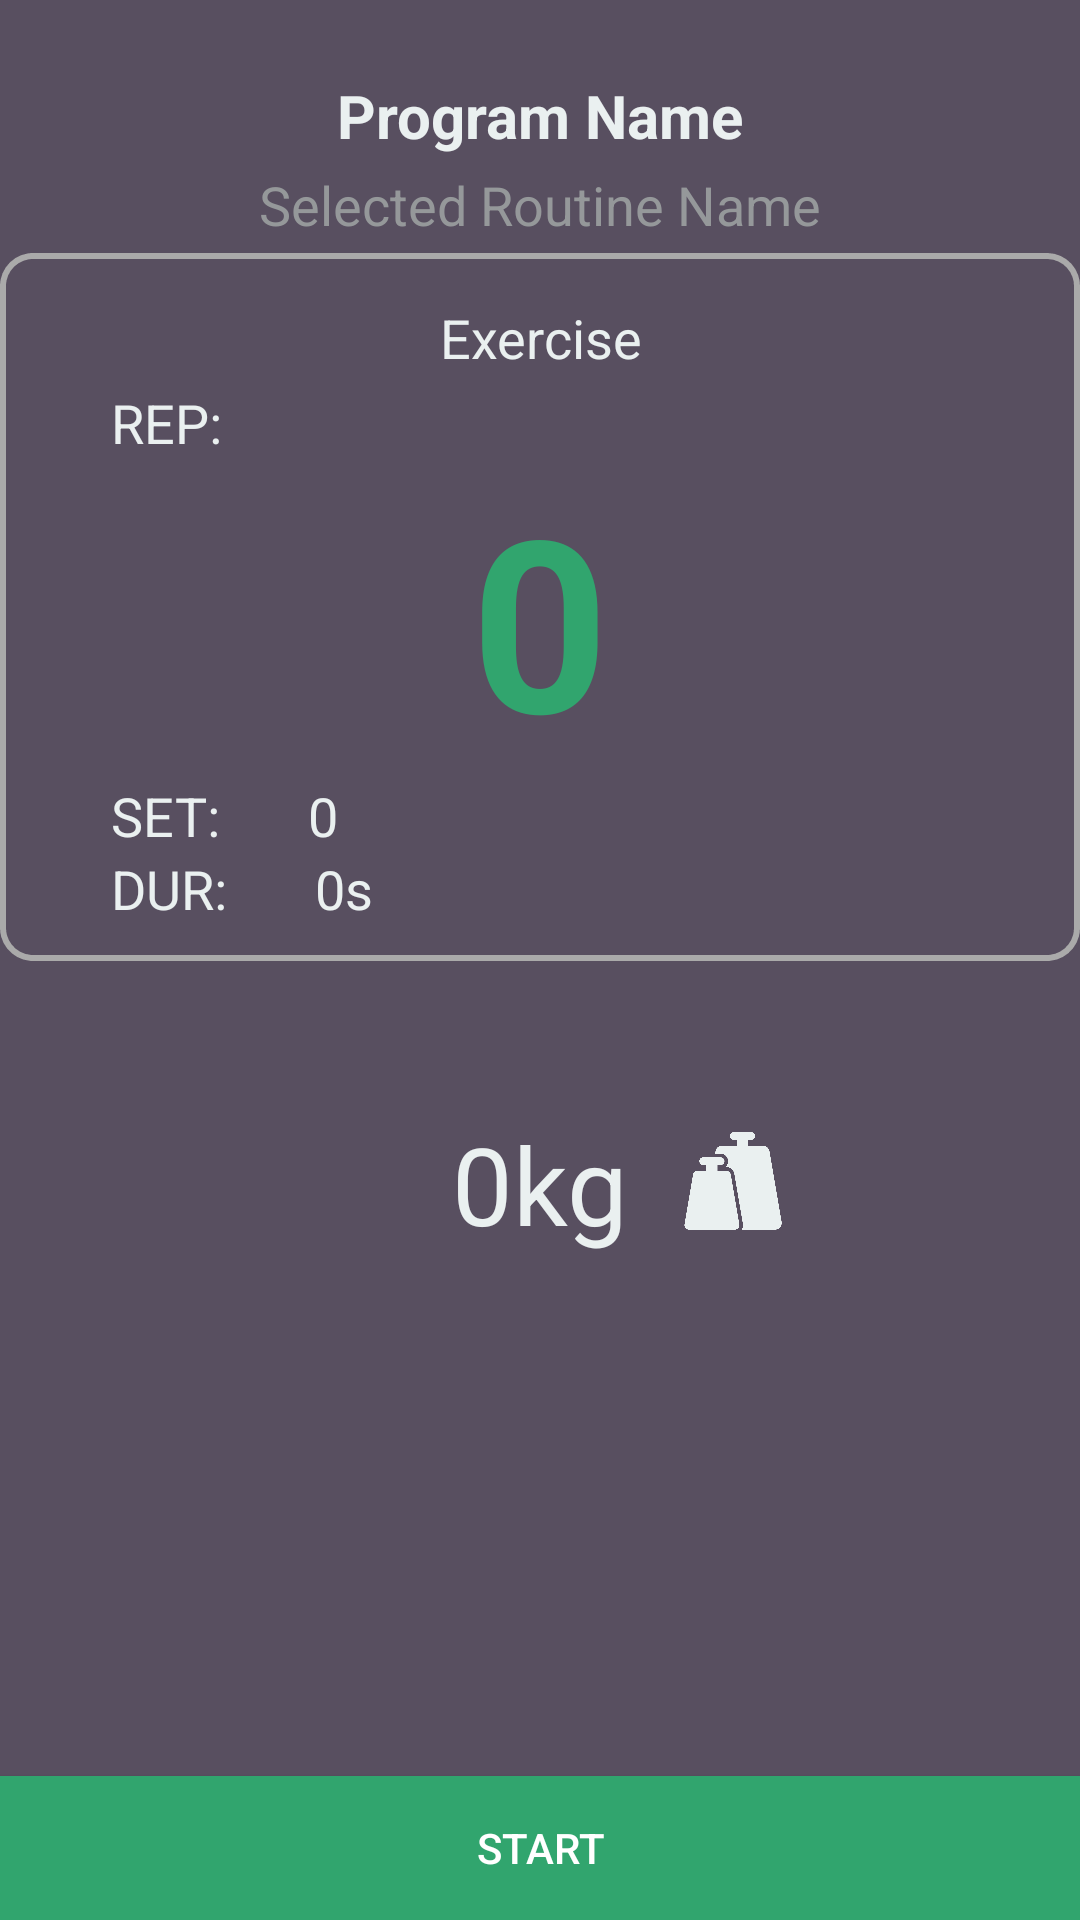

Here is an Android app screen rendered from its layout file. Give the layout XML and the strings, colors and styles it references.
<!-- AndroidManifest.xml: application theme AppTheme -->
<!-- res/layout/activity_counting.xml -->
<?xml version="1.0" encoding="utf-8"?>
<RelativeLayout xmlns:android="http://schemas.android.com/apk/res/android"
    android:orientation="vertical" android:layout_width="match_parent"
    android:background="@color/colorGray"
    android:fitsSystemWindows="true"
    android:layout_height="match_parent">

    <TextView
android:layout_marginTop="25dp"
        android:textColor="@color/colorGap"
        android:id="@+id/textCount1"
        android:layout_width="fill_parent"
        android:layout_height="wrap_content"
        android:padding="@dimen/activity_horizontal_margin"
        android:text="Program Name"
        android:textStyle="bold"
        android:textAlignment="center"
        android:textSize="20dp"
        android:textAppearance="?android:attr/textAppearanceMedium"
         />

    <TextView
        android:id="@+id/textCount2"
        android:layout_width="fill_parent"
        android:layout_height="wrap_content"

        android:padding="4dp"
        android:text="Selected Routine Name"
        android:textAlignment="center"
        android:layout_below="@+id/textCount1"
        android:textAppearance="?android:attr/textAppearanceMedium"
        android:textColor="@color/colorLightGray" />


    <LinearLayout
        android:layout_marginTop="@dimen/activity_vertical_margin"
        android:layout_width="fill_parent"
        android:layout_marginLeft="@dimen/activity_horizontal_margin"
        android:layout_marginRight="@dimen/activity_horizontal_margin"
        android:layout_height="wrap_content"
        android:orientation="vertical"
        android:id="@+id/linearLayout"
        android:background="@drawable/shape_wihte_frame_round"
        android:layout_below="@+id/textCount2"
        android:layout_centerHorizontal="true">


        <TextView
            android:id="@+id/textCount3"
            android:layout_width="fill_parent"
            android:layout_height="wrap_content"
            android:padding="4dp"
            android:text="Exercise"
            android:textAlignment="center"
            android:layout_below="@+id/textCount2"
            android:textAppearance="?android:attr/textAppearanceMedium"
            android:textColor="@color/colorGap" />
        <LinearLayout
            android:layout_width="fill_parent"
            android:layout_height="wrap_content"
            android:orientation="horizontal"
            >

            <TextView
                android:id="@+id/textCount4"
                android:layout_width="wrap_content"
                android:layout_height="wrap_content"
                android:layout_marginStart="25dp"
                android:text="REP: "
                android:textAppearance="?android:attr/textAppearanceMedium"
                android:textColor="@color/colorGap" />



        </LinearLayout>

        <TextView
            android:id="@+id/textCount5"
            android:layout_width="match_parent"
            android:layout_height="wrap_content"

            android:text="0"
            android:textAlignment="center"
            android:textAppearance="?android:attr/textAppearanceMedium"
            android:textColor="@color/colorGreen"
            android:textSize="80sp"
            android:textStyle="bold" />

        <LinearLayout
            android:layout_width="wrap_content"
            android:layout_height="wrap_content"
            android:orientation="horizontal">

            <TextView
                android:id="@+id/textCount6"
                android:layout_width="fill_parent"
                android:layout_height="wrap_content"
                android:layout_marginStart="25dp"
                android:text="SET: "
                android:textAppearance="?android:attr/textAppearanceMedium"
                android:textColor="@color/colorGap" />
            <TextView
                android:id="@+id/textCount7"
                android:layout_width="fill_parent"
                android:layout_height="wrap_content"
                android:layout_marginStart="25dp"
                android:text="0"
                android:textAppearance="?android:attr/textAppearanceMedium"
                android:textColor="@color/colorGap" />

        </LinearLayout>

        <LinearLayout
            android:layout_width="wrap_content"
            android:layout_height="wrap_content"
            android:orientation="horizontal">

            <TextView
                android:id="@+id/textCount8"
                android:layout_width="fill_parent"
                android:layout_height="wrap_content"
                android:layout_marginStart="25dp"
                android:text="DUR: "
                android:textAppearance="?android:attr/textAppearanceMedium"
                android:textColor="@color/colorGap" />
            <TextView
                android:id="@+id/textCount9"
                android:layout_width="fill_parent"
                android:layout_height="wrap_content"
                android:layout_marginStart="25dp"
                android:text="0s"
                android:textAppearance="?android:attr/textAppearanceMedium"
                android:textColor="@color/colorGap" />

        </LinearLayout>
    </LinearLayout>

    <TextView
        android:id="@+id/textCount10"
        android:layout_width="wrap_content"
        android:layout_height="wrap_content"
        android:layout_below="@+id/linearLayout"
        android:layout_centerHorizontal="true"
        android:layout_marginTop="50dp"
        android:text="0kg"
        android:textAppearance="?android:attr/textAppearanceMedium"
        android:textColor="@color/colorGap"
        android:textSize="36sp" />
    <Button
        android:background="@mipmap/weight"

        android:id="@+id/buttonCount2"
        android:layout_width="50dp"
        android:layout_height="50dp"
        android:layout_marginLeft="10dp"
        android:layout_alignBottom="@+id/textCount10"
        android:layout_toEndOf="@+id/textCount10" />

    <Button
        android:id="@+id/buttonCount3"
        android:layout_width="fill_parent"
        android:layout_height="wrap_content"
        android:background="@color/colorGreen"
        android:layout_alignParentBottom="true"
        android:layout_marginTop="52dp"
        android:textColor="@color/colorWhite"

        android:text="Start" />



</RelativeLayout>
<!-- resources referenced by this layout -->
<resources>
  <color name="colorGap">#eaf0f0</color>
  <color name="colorGray">#584f60</color>
  <color name="colorGreen">#31a56e</color>
  <color name="colorLightGray">#95989A</color>
  <color name="colorWhite">#FFFFFF</color>
  <!-- drawable shape_wihte_frame_round (drawable) -->
  <?xml version="1.0" encoding="utf-8"?>
  <shape xmlns:android="http://schemas.android.com/apk/res/android"
      android:shape="rectangle">
      
      
      
      <padding
          android:bottom="12dp"
          android:left="12dp"
          android:right="12dp"
          android:top="12dp" />
      
      <corners android:radius="10dp" />
      
      <stroke
          android:width="2dp"
          android:color="@android:color/darker_gray"
          android:dashWidth="4dp" />
  </shape>
  <!-- mipmap weight: png bitmap (mipmap-xhdpi, 27105 bytes) -->
  <style name="AppTheme" parent="Theme.AppCompat.Light.NoActionBar">
          
          <item name="colorPrimary">@color/colorGap</item>
          <item name="colorPrimaryDark">@color/colorPrimaryDark</item>
          <item name="colorAccent">@color/colorAccent</item>
          <item name="android:windowTranslucentStatus">true</item>
          <item name="colorControlNormal">@color/colorWhite</item>
          <item name="android:statusBarColor">@color/colorGray</item>
          <item name="android:navigationBarColor">@color/colorGray</item>
  
      </style>
  <color name="colorPrimaryDark">#95989A</color>
  <color name="colorAccent">#00a557</color>
</resources>
